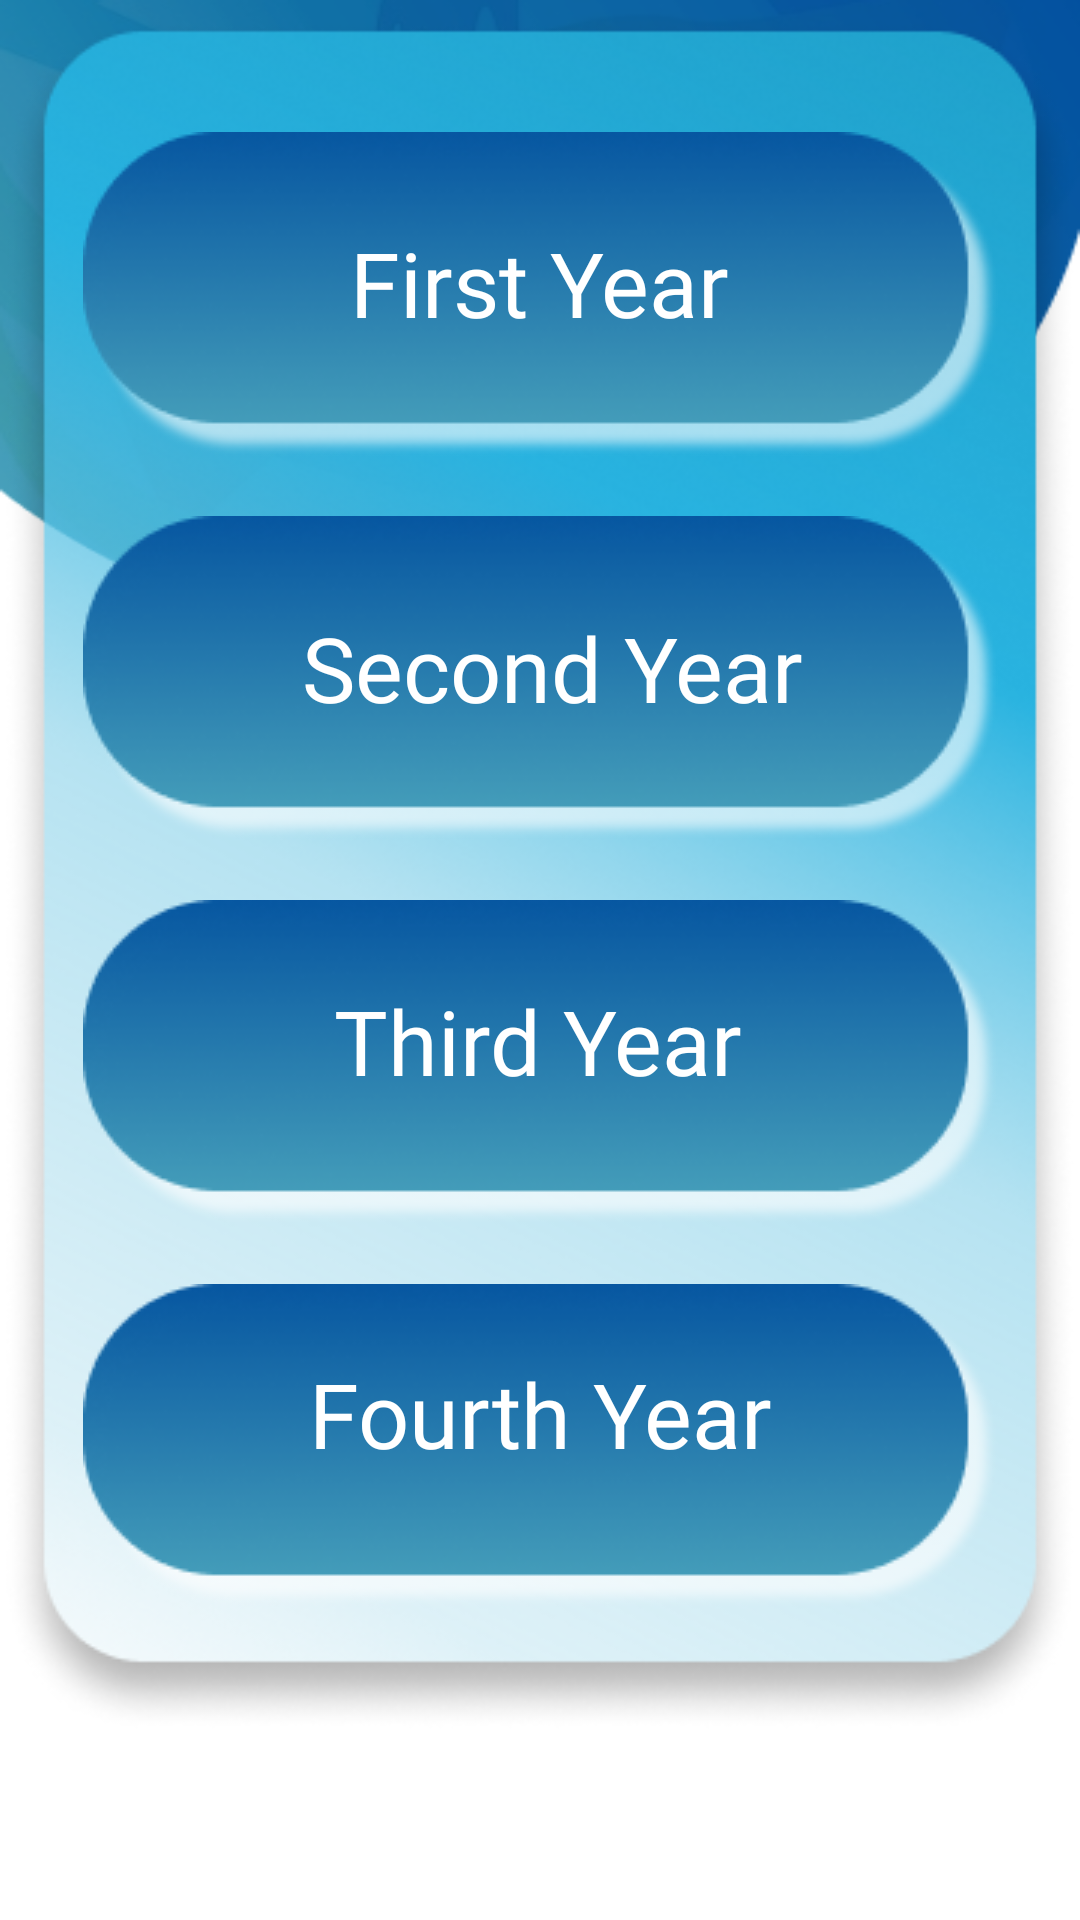

The Android layout XML behind this screen, and the referenced resources:
<!-- AndroidManifest.xml: application theme Theme.Pbl -->
<!-- res/layout/activity_years.xml -->
<?xml version="1.0" encoding="utf-8"?>
<androidx.constraintlayout.widget.ConstraintLayout xmlns:android="http://schemas.android.com/apk/res/android"
    xmlns:app="http://schemas.android.com/apk/res-auto"
    xmlns:tools="http://schemas.android.com/tools"
    android:layout_width="match_parent"
    android:layout_height="match_parent"
    android:background="@drawable/signin"
    tools:context=".years">

    <ImageView
        android:id="@+id/imageView9"
        android:layout_width="wrap_content"
        android:layout_height="wrap_content"
        android:layout_marginBottom="56dp"
        app:layout_constraintBottom_toBottomOf="parent"
        app:layout_constraintEnd_toEndOf="parent"
        app:layout_constraintStart_toStartOf="parent"
        app:srcCompat="@drawable/rec7" />

    <ImageView
        android:id="@+id/imageView19"
        android:layout_width="wrap_content"
        android:layout_height="wrap_content"
        android:layout_marginTop="44dp"
        app:layout_constraintEnd_toEndOf="parent"
        app:layout_constraintStart_toStartOf="parent"
        app:layout_constraintTop_toTopOf="@+id/imageView9"
        app:srcCompat="@drawable/rec6" />

    <ImageView
        android:id="@+id/secondyear"
        android:layout_width="wrap_content"
        android:layout_height="wrap_content"
        android:layout_marginTop="20dp"
        app:layout_constraintEnd_toEndOf="parent"
        app:layout_constraintHorizontal_bias="0.5"
        app:layout_constraintStart_toStartOf="parent"
        app:layout_constraintTop_toBottomOf="@+id/imageView19"
        app:srcCompat="@drawable/rec6" />

    <ImageView
        android:id="@+id/imageView26"
        android:layout_width="wrap_content"
        android:layout_height="wrap_content"
        android:layout_marginTop="20dp"
        app:layout_constraintEnd_toEndOf="parent"
        app:layout_constraintHorizontal_bias="0.5"
        app:layout_constraintStart_toStartOf="parent"
        app:layout_constraintTop_toBottomOf="@+id/secondyear"
        app:srcCompat="@drawable/rec6" />

    <ImageView
        android:id="@+id/imageView27"
        android:layout_width="wrap_content"
        android:layout_height="wrap_content"
        android:layout_marginTop="20dp"
        app:layout_constraintEnd_toEndOf="parent"
        app:layout_constraintHorizontal_bias="0.5"
        app:layout_constraintStart_toStartOf="parent"
        app:layout_constraintTop_toBottomOf="@+id/imageView26"
        app:srcCompat="@drawable/rec6" />

    <TextView
        android:id="@+id/textView"
        android:layout_width="wrap_content"
        android:layout_height="wrap_content"
        android:layout_marginTop="30dp"
        android:fontFamily="@font/adamina"
        android:text="First Year"
        android:textColor="#FFFFFF"
        android:textSize="30sp"
        app:layout_constraintEnd_toEndOf="parent"
        app:layout_constraintHorizontal_bias="0.5"
        app:layout_constraintStart_toStartOf="parent"
        app:layout_constraintTop_toTopOf="@+id/imageView19" />

    <TextView
        android:id="@+id/textView3"
        android:layout_width="wrap_content"
        android:layout_height="wrap_content"
        android:layout_marginTop="84dp"
        android:fontFamily="@font/adamina"
        android:text="Third Year"
        android:textColor="#FFFFFF"
        android:textSize="30sp"
        app:layout_constraintEnd_toEndOf="parent"
        app:layout_constraintHorizontal_bias="0.498"
        app:layout_constraintStart_toStartOf="parent"
        app:layout_constraintTop_toBottomOf="@+id/textView2" />

    <TextView
        android:id="@+id/textView4"
        android:layout_width="wrap_content"
        android:layout_height="wrap_content"
        android:layout_marginTop="84dp"
        android:fontFamily="@font/adamina"
        android:text="Fourth Year"
        android:textColor="#FFFFFF"
        android:textSize="30sp"
        app:layout_constraintEnd_toEndOf="parent"
        app:layout_constraintHorizontal_bias="0.502"
        app:layout_constraintStart_toStartOf="parent"
        app:layout_constraintTop_toBottomOf="@+id/textView3" />

    <TextView
        android:id="@+id/textView2"
        android:layout_width="wrap_content"
        android:layout_height="wrap_content"
        android:layout_marginTop="88dp"
        android:fontFamily="@font/adamina"
        android:text="Second Year"
        android:textColor="#FFFFFF"
        android:textSize="30sp"
        app:layout_constraintEnd_toEndOf="parent"
        app:layout_constraintHorizontal_bias="0.523"
        app:layout_constraintStart_toStartOf="parent"
        app:layout_constraintTop_toBottomOf="@+id/textView" />

</androidx.constraintlayout.widget.ConstraintLayout>
<!-- resources referenced by this layout -->
<resources>
  <!-- drawable rec6: png bitmap (drawable, 13779 bytes) -->
  <!-- drawable rec7: png bitmap (drawable, 213565 bytes) -->
  <!-- drawable signin: png bitmap (drawable, 76173 bytes) -->
  <style name="Theme.Pbl" parent="Theme.MaterialComponents.DayNight.DarkActionBar">
          
          <item name="colorPrimary">#015E9F</item>
          <item name="colorPrimaryVariant">#015E9F</item>
          <item name="colorOnPrimary">@color/white</item>
          
          <item name="colorSecondary">@color/teal_200</item>
          <item name="colorSecondaryVariant">@color/teal_700</item>
          <item name="colorOnSecondary">@color/black</item>
          
          <item name="android:statusBarColor" tools:targetApi="l">?attr/colorPrimaryVariant</item>
          
      </style>
  <!-- not gathered from this repository: default colours our renderer supplied (Android Studio template values) -->
  <color name="teal_200">#FF03DAC5</color>
  <color name="teal_700">#FF018786</color>
  <color name="black">#FF000000</color>
  <color name="white">#FFFFFFFF</color>
</resources>
